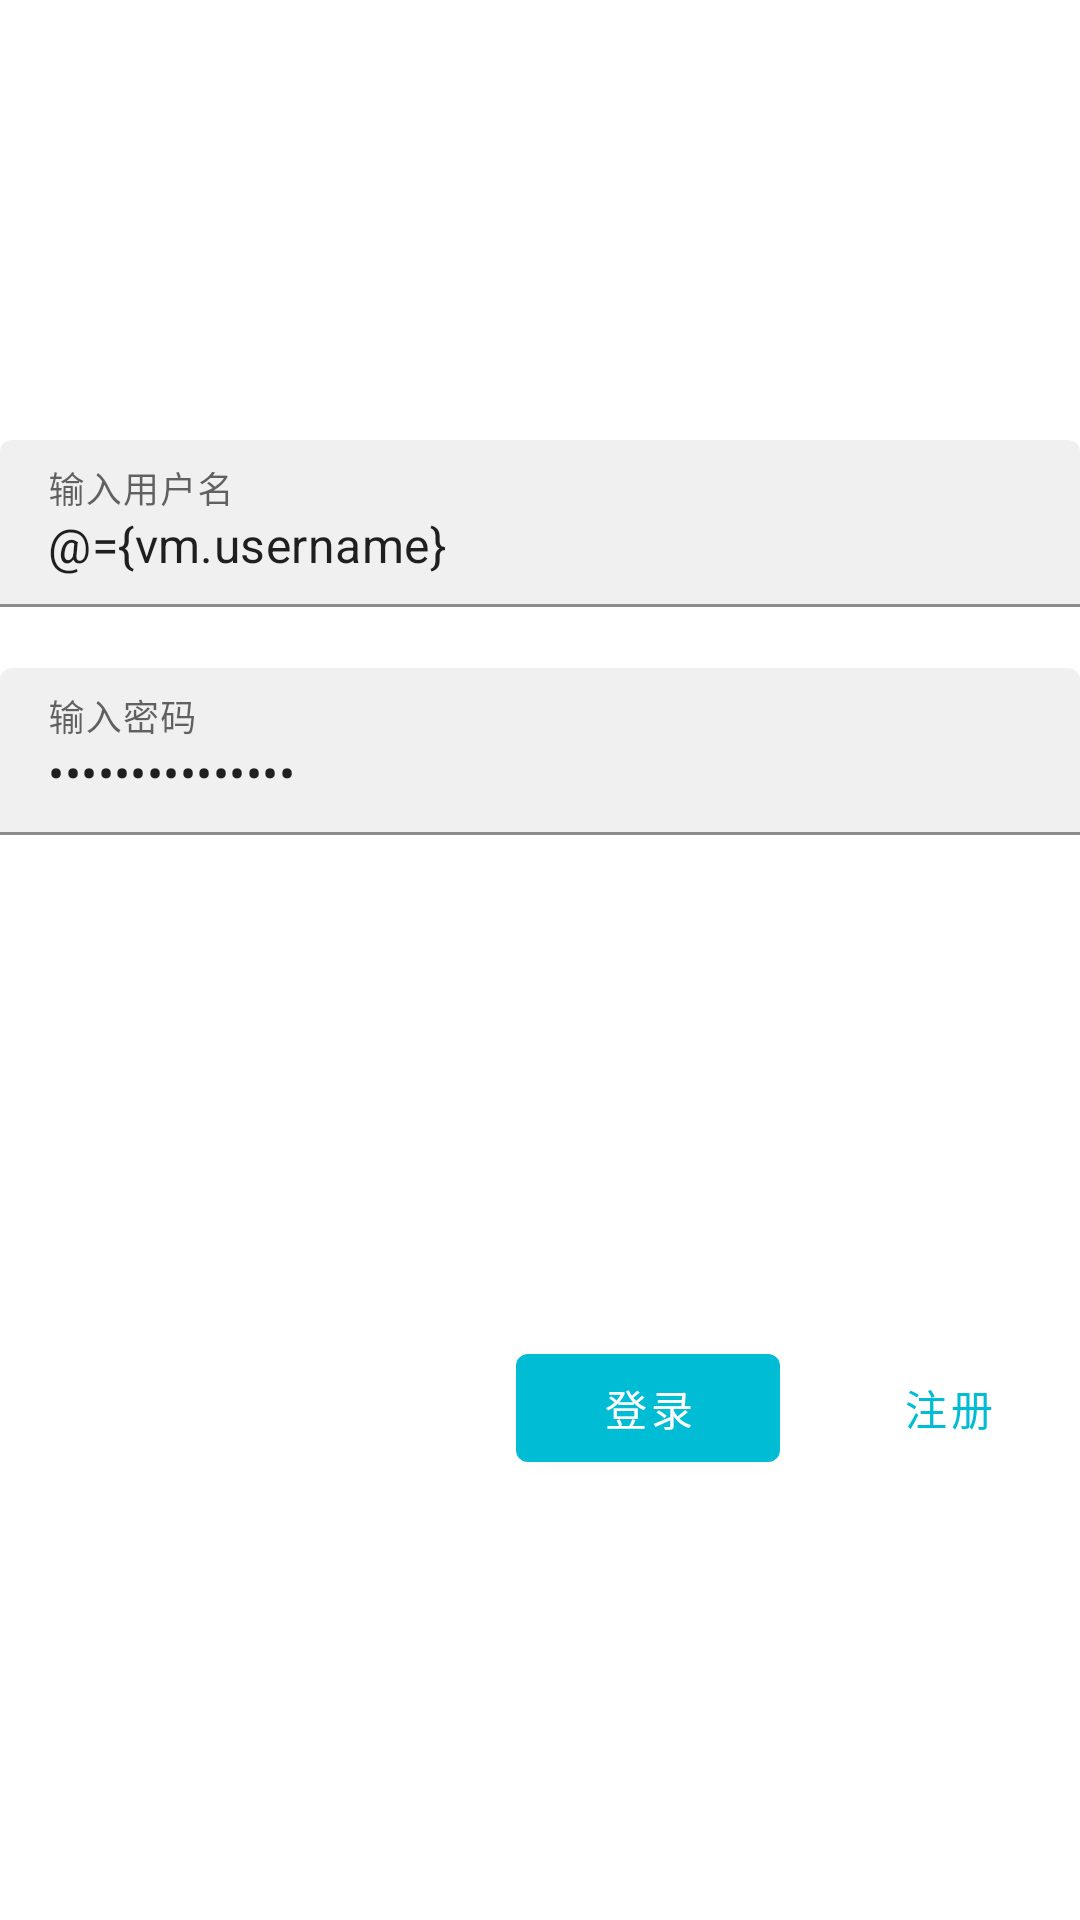

Write the Android layout XML for this screen, with the resource values it uses.
<!-- AndroidManifest.xml: application theme AppTheme -->
<!-- res/layout/fragment_login.xml -->
<?xml version="1.0" encoding="utf-8"?>
<layout xmlns:android="http://schemas.android.com/apk/res/android"
    xmlns:app="http://schemas.android.com/apk/res-auto"
    xmlns:tools="http://schemas.android.com/tools">

    <data>

        <variable
            name="vm"
            type="com.loogen.wanandroid.ui.state.LoginViewModel" />

        <variable
            name="click"
            type="com.loogen.wanandroid.ui.fragment.LoginFragment.ClickProxy" />
    </data>

    <androidx.constraintlayout.widget.ConstraintLayout
        android:layout_width="match_parent"
        android:layout_height="match_parent"
        tools:context=".ui.activity.AccountActivity">

        <LinearLayout
            android:id="@+id/rl_et"
            android:layout_width="match_parent"
            android:layout_height="wrap_content"
            android:orientation="vertical"
            app:layout_constraintBottom_toTopOf="@+id/rl_btn"
            app:layout_constraintTop_toTopOf="parent">

            <com.google.android.material.textfield.TextInputLayout
                android:id="@+id/username_text_input"
                android:layout_width="match_parent"
                android:layout_height="wrap_content"
                android:hint="@string/account_login_user_name"
                app:boxBackgroundColor="@color/gray"
                app:errorEnabled="true">

                <com.google.android.material.textfield.TextInputEditText
                    android:id="@+id/username_edit_text"
                    android:layout_width="match_parent"
                    android:layout_height="wrap_content"
                    android:inputType="text"
                    android:maxLines="1"
                    android:text="@={vm.username}" />
            </com.google.android.material.textfield.TextInputLayout>

            <com.google.android.material.textfield.TextInputLayout
                android:id="@+id/password_text_input"
                android:layout_width="match_parent"
                android:layout_height="wrap_content"
                android:hint="@string/account_login_password"
                app:boxBackgroundColor="@color/gray"
                app:errorEnabled="true">

                <com.google.android.material.textfield.TextInputEditText
                    android:id="@+id/password_edit_text"
                    android:layout_width="match_parent"
                    android:layout_height="wrap_content"
                    android:inputType="textPassword"
                    android:text="@={vm.password}" />
            </com.google.android.material.textfield.TextInputLayout>
        </LinearLayout>

        <RelativeLayout
            android:id="@+id/rl_btn"
            android:layout_width="match_parent"
            android:layout_height="wrap_content"
            app:layout_constraintBottom_toBottomOf="parent"
            app:layout_constraintTop_toBottomOf="@id/rl_et">

            <com.google.android.material.button.MaterialButton
                android:id="@+id/next_button"
                style="@style/Widget.MaterialComponents.Button.TextButton"
                android:layout_width="wrap_content"
                android:layout_height="wrap_content"
                android:layout_alignParentEnd="true"
                android:layout_alignParentRight="true"
                android:onClick="@{(view) -> click.register(view)}"
                android:text="注册" />

            <com.google.android.material.button.MaterialButton
                android:id="@+id/cancel_button"
                android:layout_width="wrap_content"
                android:layout_height="wrap_content"
                android:layout_marginEnd="12dp"
                android:layout_marginRight="12dp"
                android:layout_toStartOf="@id/next_button"
                android:layout_toLeftOf="@id/next_button"
                android:onClick="@{(view) -> click.login(view)}"
                android:text="登录" />
        </RelativeLayout>


        <ProgressBar
            bindVisible="@{vm.loading}"
            android:layout_width="wrap_content"
            android:layout_height="wrap_content"
            app:layout_constraintBottom_toBottomOf="parent"
            app:layout_constraintEnd_toEndOf="parent"
            app:layout_constraintStart_toStartOf="parent"
            app:layout_constraintTop_toTopOf="parent" />

    </androidx.constraintlayout.widget.ConstraintLayout>


</layout>
<!-- resources referenced by this layout -->
<resources>
  <color name="gray">#F0F0F0</color>
  <string name="account_login_password">输入密码</string>
  <string name="account_login_user_name">输入用户名</string>
  <style name="AppTheme" parent="Theme.MaterialComponents.Light.NoActionBar">
          
          <item name="colorPrimary">@color/colorPrimary</item>
          <item name="colorPrimaryDark">@color/colorPrimaryDark</item>
          <item name="colorAccent">@color/colorAccent</item>
      </style>
  <color name="colorPrimary">#00BCD4</color>
  <color name="colorPrimaryDark">#00BCD4</color>
  <color name="colorAccent">#03DAC5</color>
</resources>
